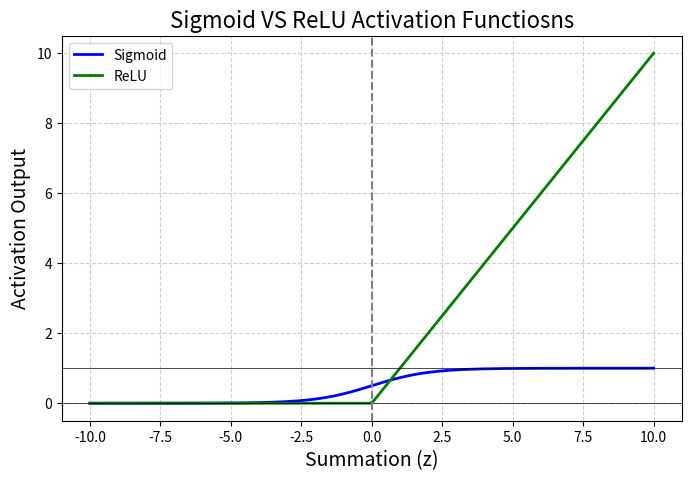

Reproduce this figure in Python.
import math 
import matplotlib.pyplot as plt 
import numpy as np 

# Sigmoid Activation Function 
def sigmoid(z):
    """Sigmoid function values to (0,1) range."""
    return 1 / (1 + math.exp(-z))

# ReLU Activation Function 
def relu(z):
    return max(0,z)

# Neuron Calculation 
def Marvellous_neuron_forward(inputs,weights,bias,actiavation_func):

    # 1.Display the inputs 
    print("Inputs (X):",inputs)
    print("Weights (w):",weights) 
    print("Bias (b):",bias)

    # 2.Summation z = w*x + b
    z = sum (w * x for w, x in zip (weights,inputs)) + bias
    print("Summation (z = w * x + b):",z) 

    # 3 Activation Function   
    y_hat = actiavation_func(z)
    print(f"Activation Function : {actiavation_func.__name__}")
    print("Output :",y_hat)

    return z,y_hat

#--------------------------------------
#------Plot Sigmoid & ReLU Function---- 
#--------------------------------------

def plot_sigmoid_relu(): 
    z_values = np.linspace(-10,10,200) 
    sigmoid_values = 1/ (1 + np.exp(-z_values)) 
    relu_values = np.maximum(0,z_values)
 
    plt.figure(figsize=(8,5))
    plt.plot(z_values,sigmoid_values,label="Sigmoid",linewidth=2, color="blue")
    plt.plot(z_values,relu_values,label="ReLU",linewidth=2, color="green")
    plt.axhline(y=0, color="black", linewidth=0.5)
    plt.axhline(y=1, color="black", linewidth=0.5)
    plt.axvline(x=0, color="gray", linestyle="--") 
    plt.title("Sigmoid VS ReLU Activation Functiosns",fontsize=16)
    plt.xlabel("Summation (z)",fontsize=14)
    plt.ylabel("Activation Output",fontsize=14)
    plt.grid(True,linestyle="--",alpha=0.6)
    plt.legend()  
    plt.show()   
 
def main():
    inputs = [1.0,2.0,3.0]   # Example input features 
    weights = [0.6,0.4,-0.2] # weights for each input 

    bias=0.5

    print("===Sigmoid Neuron====")
    Marvellous_neuron_forward(inputs,weights,bias,sigmoid)

    print("===ReLU Neuron====")
    Marvellous_neuron_forward(inputs,weights,bias,relu)

    # Plot Comaparision 
    plot_sigmoid_relu() 

if __name__=="__main__":
    main()  
